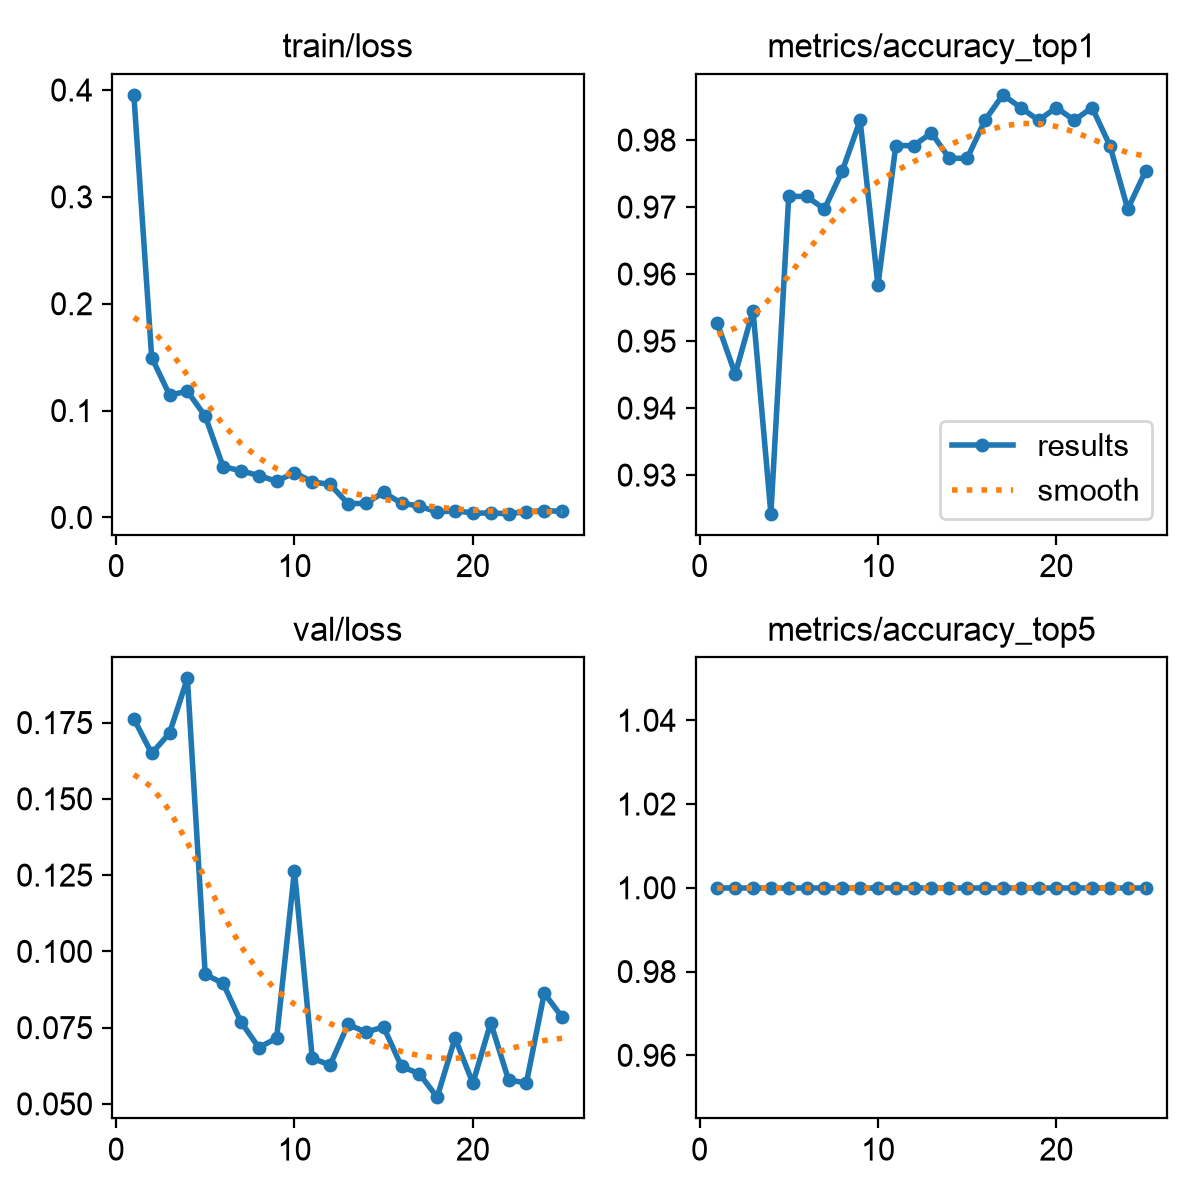

Data behind this chart, as committed beside it:
epoch, time, train/loss, metrics/accuracy_top1, metrics/accuracy_top5, val/loss, lr/pg0, lr/pg1, lr/pg2
1, 22.84, 0.3954, 0.9526, 1, 0.1762, 0.0005501, 0.0005501, 0.0005501
2, 45.96, 0.1496, 0.9451, 1, 0.1649, 0.001078, 0.001078, 0.001078
3, 70.95, 0.1146, 0.9546, 1, 0.1716, 0.001579, 0.001579, 0.001579
4, 94.01, 0.118, 0.9242, 1, 0.1895, 0.001543, 0.001543, 0.001543
5, 116.7, 0.09478, 0.9716, 1, 0.09243, 0.001502, 0.001502, 0.001502
6, 139.5, 0.04753, 0.9716, 1, 0.08954, 0.001461, 0.001461, 0.001461
7, 162.1, 0.04367, 0.9697, 1, 0.07689, 0.001419, 0.001419, 0.001419
8, 184.8, 0.03918, 0.9754, 1, 0.06849, 0.001378, 0.001378, 0.001378
9, 207.6, 0.03384, 0.9829, 1, 0.07151, 0.001337, 0.001337, 0.001337
10, 230.2, 0.04196, 0.9583, 1, 0.1264, 0.001296, 0.001296, 0.001296
11, 252.9, 0.03329, 0.9792, 1, 0.06494, 0.001254, 0.001254, 0.001254
12, 275.8, 0.03085, 0.9792, 1, 0.06274, 0.001213, 0.001213, 0.001213
13, 298.6, 0.01292, 0.9811, 1, 0.07606, 0.001172, 0.001172, 0.001172
14, 321.8, 0.01315, 0.9773, 1, 0.07355, 0.001131, 0.001131, 0.001131
15, 344.6, 0.0234, 0.9773, 1, 0.07519, 0.001089, 0.001089, 0.001089
16, 367.6, 0.0133, 0.9829, 1, 0.06227, 0.001048, 0.001048, 0.001048
17, 390.5, 0.01061, 0.9867, 1, 0.05989, 0.001007, 0.001007, 0.001007
18, 413.3, 0.00498, 0.9849, 1, 0.0522, 0.0009656, 0.0009656, 0.0009656
19, 436.3, 0.00625, 0.9829, 1, 0.07158, 0.0009244, 0.0009244, 0.0009244
20, 459, 0.00407, 0.9849, 1, 0.05678, 0.0008831, 0.0008831, 0.0008831
21, 482.3, 0.00406, 0.9829, 1, 0.07661, 0.0008418, 0.0008418, 0.0008418
22, 504.9, 0.00349, 0.9849, 1, 0.05783, 0.0008006, 0.0008006, 0.0008006
23, 527.3, 0.0053, 0.9792, 1, 0.05688, 0.0007593, 0.0007593, 0.0007593
24, 549.8, 0.00633, 0.9697, 1, 0.0863, 0.0007181, 0.0007181, 0.0007181
25, 572.4, 0.0057, 0.9754, 1, 0.07842, 0.0006768, 0.0006768, 0.0006768
